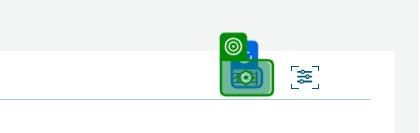
Task: Robotic Enterprise Framework
Workflow: Upload_AI

Step 1 [then]: click on the button '조회' in window '신계약엑셀업로드 - OPENGA' (chrome.exe) (repeated 2 times)
